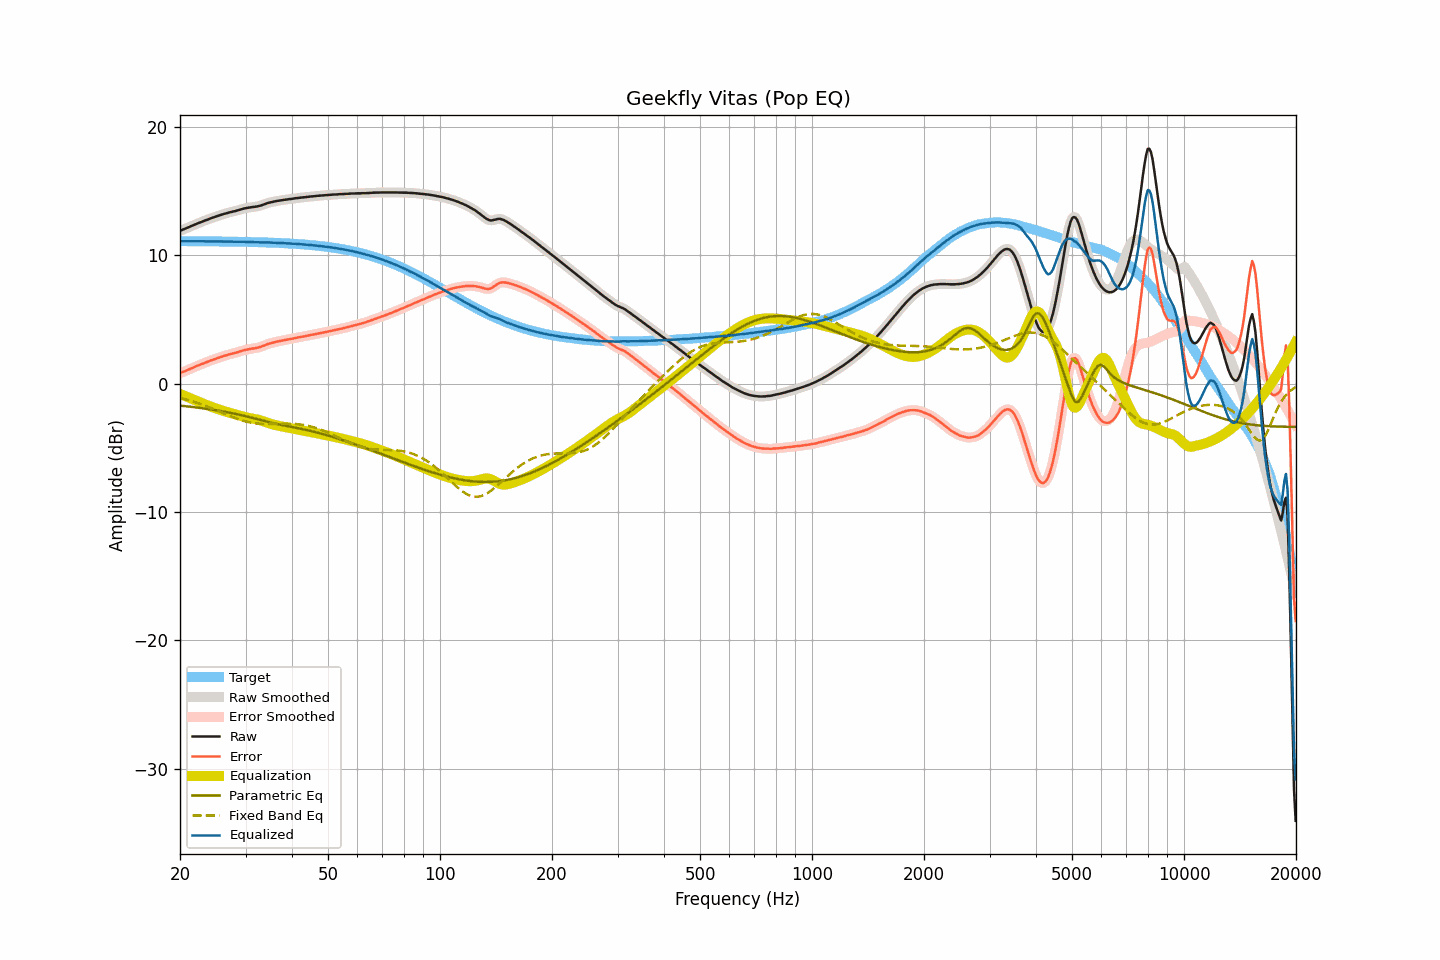

The data file committed next to this chart (first rows):
frequency, raw, smoothed, error, error_smoothed, equalization, parametric_eq, fixed_band_eq, equalized_raw, equalized_smoothed, target
20.00, 11.91, 11.91, 0.82, 0.82, -0.81, -1.72, -1.12, 11.10, 11.10, 11.09
20.20, 11.95, 11.95, 0.86, 0.86, -0.86, -1.73, -1.15, 11.09, 11.09, 11.09
20.40, 12.00, 12.00, 0.91, 0.91, -0.91, -1.74, -1.18, 11.09, 11.09, 11.09
20.61, 12.05, 12.05, 0.96, 0.96, -0.97, -1.76, -1.22, 11.08, 11.08, 11.09
20.81, 12.10, 12.10, 1.01, 1.01, -1.02, -1.77, -1.25, 11.08, 11.08, 11.09
21.02, 12.16, 12.16, 1.07, 1.07, -1.07, -1.79, -1.29, 11.09, 11.09, 11.09
21.23, 12.21, 12.21, 1.12, 1.13, -1.12, -1.80, -1.32, 11.09, 11.09, 11.09
21.44, 12.27, 12.27, 1.18, 1.18, -1.18, -1.81, -1.36, 11.09, 11.09, 11.09
21.66, 12.32, 12.32, 1.23, 1.23, -1.23, -1.83, -1.40, 11.09, 11.09, 11.09
21.87, 12.37, 12.38, 1.29, 1.29, -1.29, -1.84, -1.44, 11.08, 11.09, 11.09
22.09, 12.43, 12.43, 1.35, 1.34, -1.34, -1.86, -1.48, 11.09, 11.09, 11.09
22.31, 12.48, 12.48, 1.40, 1.40, -1.40, -1.88, -1.52, 11.09, 11.09, 11.08
22.54, 12.53, 12.53, 1.45, 1.45, -1.45, -1.89, -1.56, 11.08, 11.08, 11.08
22.76, 12.58, 12.58, 1.50, 1.50, -1.50, -1.91, -1.61, 11.08, 11.08, 11.08
22.99, 12.63, 12.63, 1.55, 1.55, -1.55, -1.92, -1.65, 11.08, 11.08, 11.08
23.22, 12.68, 12.68, 1.60, 1.60, -1.60, -1.94, -1.70, 11.08, 11.08, 11.08
23.45, 12.72, 12.72, 1.64, 1.64, -1.65, -1.96, -1.75, 11.08, 11.08, 11.08
23.69, 12.77, 12.77, 1.69, 1.69, -1.69, -1.98, -1.79, 11.08, 11.08, 11.08
23.92, 12.82, 12.82, 1.74, 1.74, -1.74, -2.00, -1.84, 11.08, 11.08, 11.08
24.16, 12.86, 12.86, 1.78, 1.79, -1.79, -2.01, -1.89, 11.07, 11.08, 11.08
24.40, 12.91, 12.91, 1.84, 1.83, -1.83, -2.03, -1.94, 11.08, 11.08, 11.08
24.65, 12.95, 12.95, 1.88, 1.88, -1.88, -2.05, -1.99, 11.07, 11.07, 11.07
24.89, 12.99, 13.00, 1.92, 1.92, -1.92, -2.07, -2.05, 11.07, 11.07, 11.07
25.14, 13.04, 13.04, 1.97, 1.97, -1.97, -2.09, -2.10, 11.07, 11.07, 11.07
25.39, 13.08, 13.08, 2.01, 2.01, -2.01, -2.11, -2.15, 11.07, 11.07, 11.07
25.65, 13.12, 13.12, 2.05, 2.05, -2.05, -2.14, -2.20, 11.07, 11.07, 11.07
25.91, 13.16, 13.16, 2.09, 2.09, -2.09, -2.16, -2.26, 11.07, 11.07, 11.07
26.16, 13.20, 13.20, 2.14, 2.13, -2.13, -2.18, -2.31, 11.07, 11.07, 11.07
26.43, 13.24, 13.24, 2.18, 2.17, -2.17, -2.20, -2.36, 11.07, 11.07, 11.06
26.69, 13.27, 13.27, 2.21, 2.21, -2.21, -2.23, -2.42, 11.06, 11.06, 11.06
26.96, 13.31, 13.31, 2.25, 2.25, -2.25, -2.25, -2.47, 11.07, 11.06, 11.06
27.23, 13.34, 13.34, 2.28, 2.28, -2.28, -2.27, -2.52, 11.06, 11.06, 11.06
27.50, 13.37, 13.37, 2.31, 2.31, -2.31, -2.30, -2.57, 11.06, 11.06, 11.06
27.77, 13.40, 13.40, 2.35, 2.35, -2.35, -2.32, -2.62, 11.05, 11.05, 11.05
28.05, 13.43, 13.43, 2.38, 2.38, -2.38, -2.35, -2.67, 11.05, 11.05, 11.05
28.33, 13.46, 13.46, 2.41, 2.41, -2.42, -2.38, -2.72, 11.04, 11.05, 11.05
28.62, 13.50, 13.50, 2.45, 2.45, -2.46, -2.40, -2.76, 11.04, 11.04, 11.05
28.90, 13.54, 13.54, 2.49, 2.49, -2.49, -2.43, -2.81, 11.05, 11.04, 11.05
29.19, 13.57, 13.57, 2.53, 2.53, -2.53, -2.46, -2.85, 11.04, 11.05, 11.04
29.48, 13.61, 13.61, 2.57, 2.57, -2.56, -2.49, -2.89, 11.05, 11.05, 11.04
29.78, 13.64, 13.64, 2.60, 2.60, -2.60, -2.52, -2.92, 11.04, 11.04, 11.04
30.08, 13.67, 13.67, 2.63, 2.63, -2.63, -2.55, -2.96, 11.04, 11.04, 11.04
30.38, 13.69, 13.69, 2.66, 2.66, -2.65, -2.58, -2.99, 11.04, 11.04, 11.03
30.68, 13.71, 13.71, 2.68, 2.68, -2.68, -2.61, -3.02, 11.03, 11.03, 11.03
30.99, 13.73, 13.73, 2.70, 2.70, -2.70, -2.64, -3.04, 11.03, 11.03, 11.03
31.30, 13.75, 13.75, 2.73, 2.72, -2.72, -2.67, -3.07, 11.03, 11.03, 11.02
31.61, 13.76, 13.76, 2.74, 2.74, -2.74, -2.71, -3.09, 11.02, 11.02, 11.02
31.93, 13.78, 13.78, 2.76, 2.76, -2.77, -2.74, -3.10, 11.01, 11.01, 11.02
32.24, 13.80, 13.80, 2.79, 2.79, -2.79, -2.77, -3.12, 11.01, 11.01, 11.01
32.57, 13.83, 13.83, 2.82, 2.82, -2.83, -2.80, -3.13, 11.00, 11.00, 11.01
32.89, 13.86, 13.86, 2.85, 2.86, -2.86, -2.84, -3.14, 11.00, 11.00, 11.01
33.22, 13.90, 13.90, 2.90, 2.90, -2.90, -2.87, -3.15, 11.00, 11.00, 11.00
33.55, 13.95, 13.95, 2.95, 2.95, -2.95, -2.90, -3.15, 11.00, 11.00, 11.00
33.89, 13.99, 13.99, 2.99, 3.00, -2.99, -2.93, -3.15, 11.00, 11.00, 11.00
34.23, 14.04, 14.04, 3.05, 3.05, -3.04, -2.97, -3.15, 11.00, 11.00, 10.99
34.57, 14.08, 14.08, 3.09, 3.09, -3.08, -3.00, -3.15, 11.00, 10.99, 10.99
34.92, 14.11, 14.11, 3.13, 3.13, -3.12, -3.03, -3.15, 10.99, 10.99, 10.98
35.27, 14.14, 14.14, 3.16, 3.16, -3.16, -3.06, -3.15, 10.98, 10.98, 10.98
35.62, 14.17, 14.17, 3.20, 3.19, -3.20, -3.09, -3.15, 10.97, 10.97, 10.97
35.97, 14.19, 14.19, 3.22, 3.23, -3.23, -3.12, -3.14, 10.96, 10.97, 10.97
... 635 more rows
